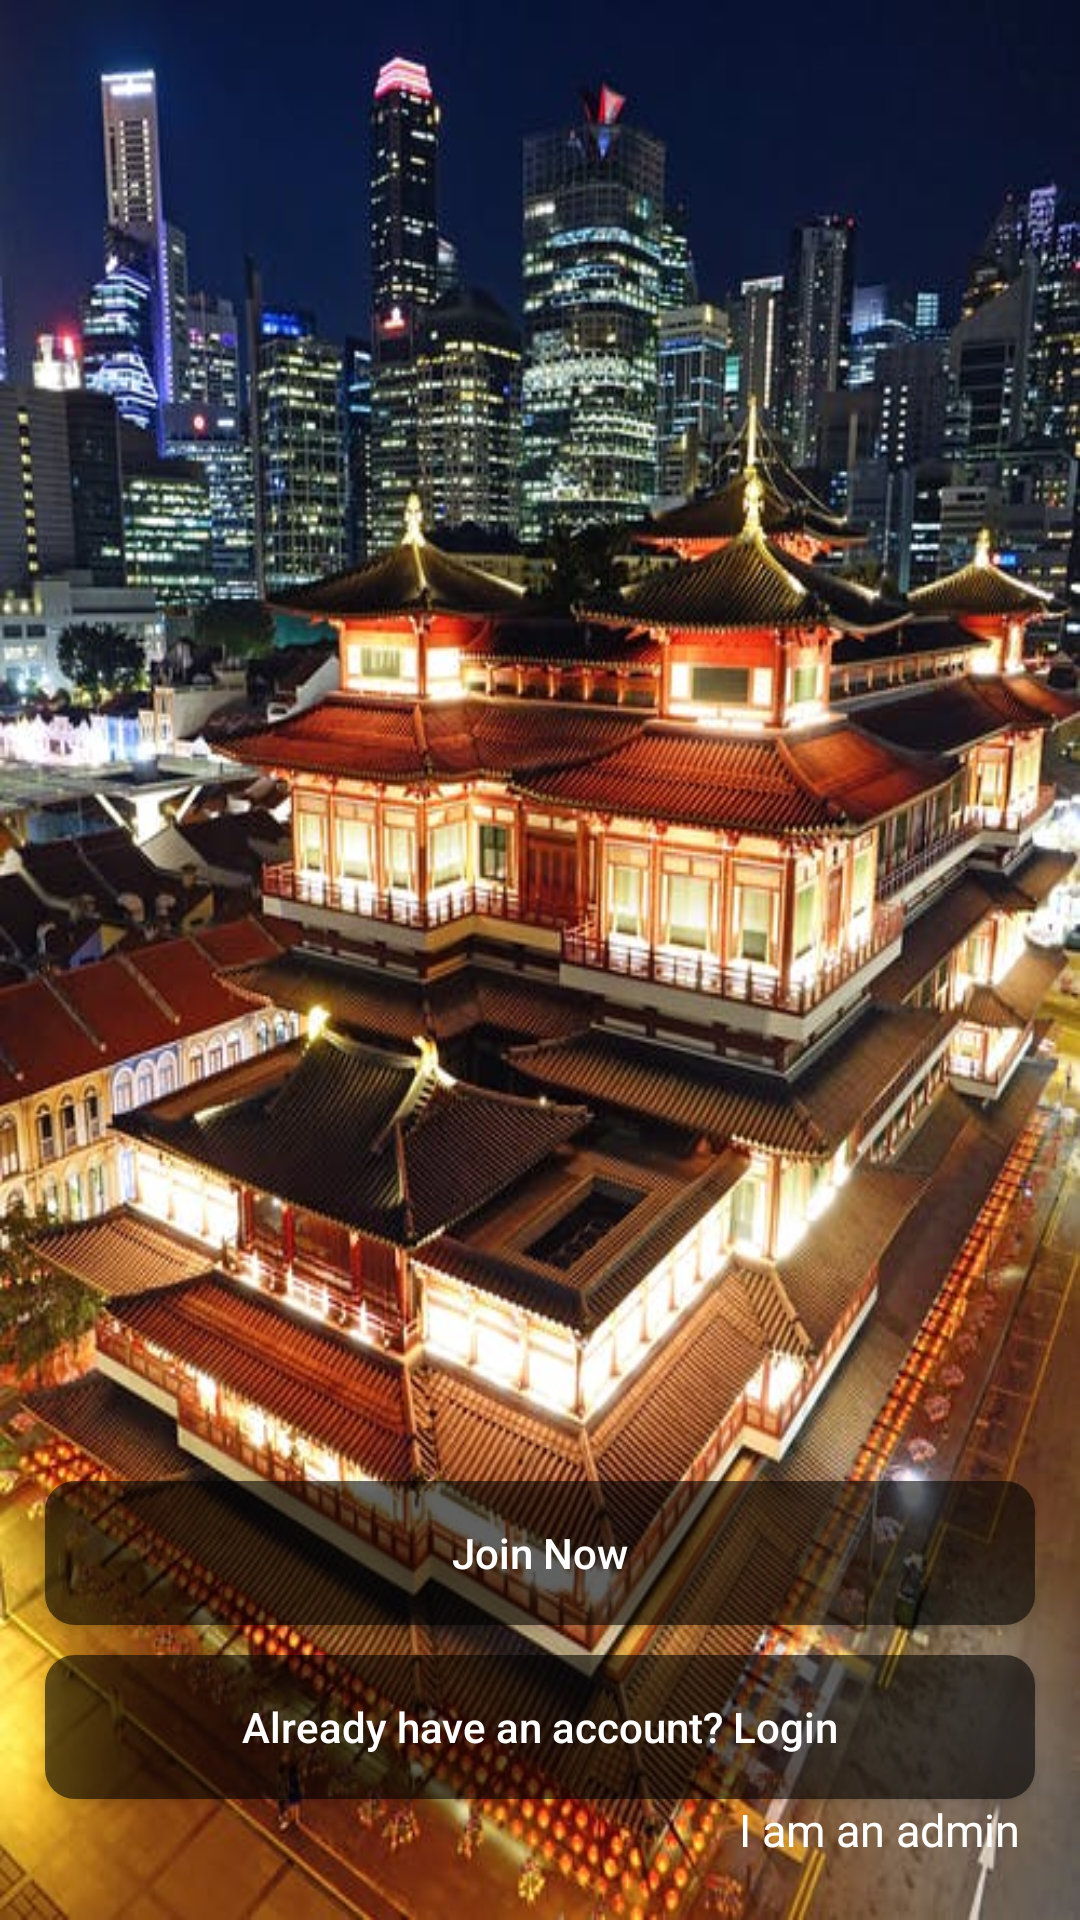

Reconstruct the res/layout file that produces this screen, plus the resources it refers to.
<!-- AndroidManifest.xml: application theme AppTheme -->
<!-- res/layout/activity_sign_in_o_r_sign_up.xml -->
<?xml version="1.0" encoding="utf-8"?>
<RelativeLayout xmlns:android="http://schemas.android.com/apk/res/android"
    xmlns:app="http://schemas.android.com/apk/res-auto"
    xmlns:tools="http://schemas.android.com/tools"
    android:layout_width="match_parent"
    android:layout_height="match_parent"
    tools:context=".Login.SignInORSignUpActivity"
    android:background="@drawable/image11">

    <Button
        android:id="@+id/signup"
        android:layout_width="match_parent"
        android:layout_height="wrap_content"
        android:layout_above="@+id/signin"
        android:layout_marginLeft="15dp"
        android:layout_marginRight="15dp"
        android:layout_marginBottom="10dp"
        android:background="@drawable/buttons1"
        android:text="Join Now"
        android:textAllCaps="false"
        android:textColor="#FFFFFF" />


    <Button
        android:id="@+id/signin"
        android:layout_width="match_parent"
        android:layout_height="wrap_content"
        android:layout_above="@+id/admin"
        android:layout_marginLeft="15dp"
        android:layout_marginRight="15dp"
        android:background="@drawable/buttons1"
        android:text="Already have an account? Login"
        android:textAllCaps="false"
        android:textColor="#FFFFFF" />

    <TextView
        android:id="@+id/admin"
        android:layout_width="wrap_content"
        android:layout_height="wrap_content"
        android:layout_alignParentRight="true"
        android:layout_alignParentBottom="true"
        android:layout_marginEnd="20dp"
        android:layout_marginBottom="20dp"
        android:text="I am an admin"
        android:textColor="#FFF"
        android:textSize="15sp"
        android:textStyle="normal" />

</RelativeLayout>
<!-- resources referenced by this layout -->
<resources>
  <!-- drawable buttons1 (drawable) -->
  <?xml version="1.0" encoding="utf-8"?>
  <shape xmlns:android="http://schemas.android.com/apk/res/android">
      <solid
          android:color="#90000000">
  
      </solid>
      <corners
          android:radius="10dp">
      </corners>
  
  </shape>
  <!-- drawable image11: jpeg bitmap (drawable, 89300 bytes) -->
  <style name="AppTheme" parent="Theme.AppCompat.Light.NoActionBar">
          
          <item name="colorPrimary">@color/colorPrimary</item>
          <item name="colorPrimaryDark">@color/colorPrimaryDark</item>
          <item name="colorAccent">#FFF</item>
  
  
  
      </style>
  <color name="colorPrimary">#e91e63</color>
  <color name="colorPrimaryDark">#3700B3</color>
</resources>
